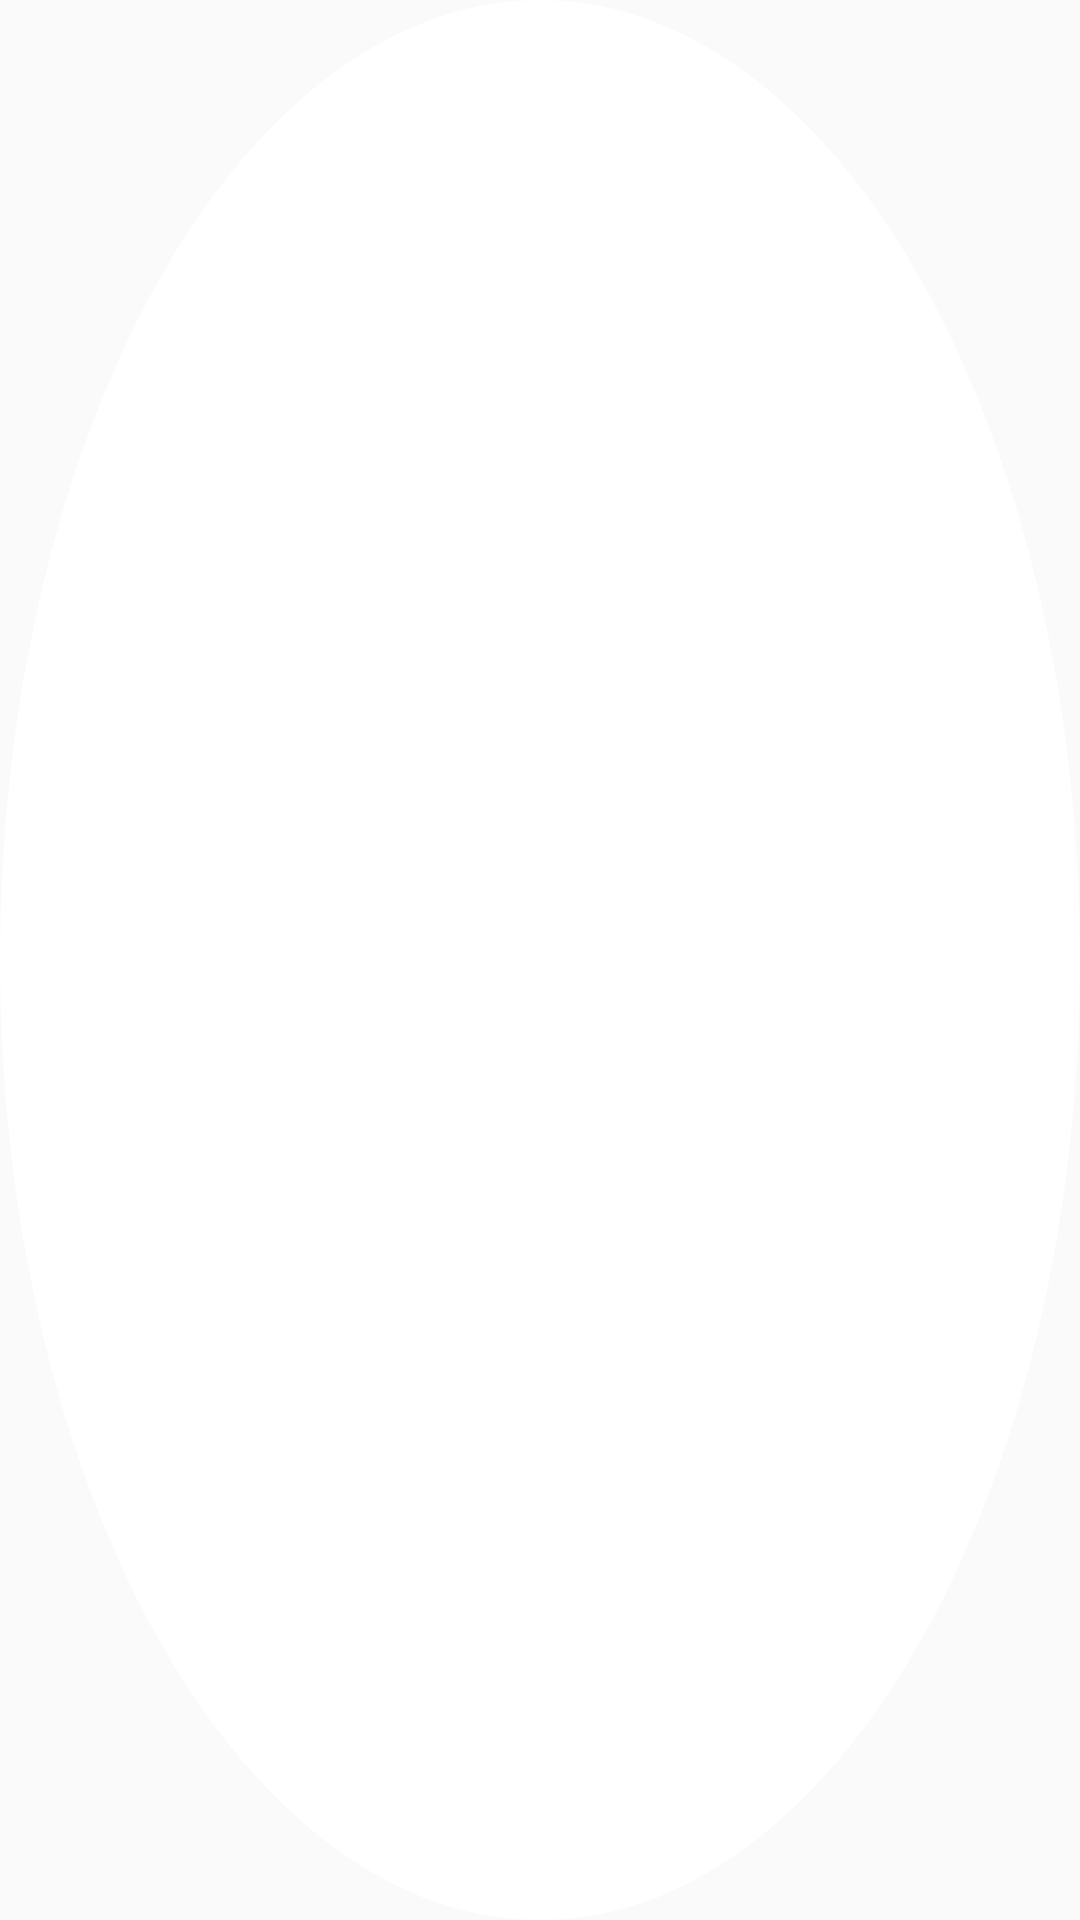

Android layout source for this screen:
<!-- AndroidManifest.xml: application theme AppTheme -->
<!-- res/layout/common_image_point.xml -->
<View xmlns:android="http://schemas.android.com/apk/res/android"
    android:layout_width="8dp"
    android:layout_height="8dp"
    android:layout_marginLeft="3dp"
    android:layout_marginRight="3dp"
    android:background="@drawable/common_image_point" />
<!-- resources referenced by this layout -->
<resources>
  <!-- drawable common_image_point (drawable) -->
  <?xml version="1.0" encoding="utf-8"?>
  <selector xmlns:android="http://schemas.android.com/apk/res/android">
      <item android:drawable="@drawable/common_image_point_selected" android:state_selected="true" />
      <item android:drawable="@drawable/common_image_point_normal" />
  </selector>
  <style name="AppTheme" parent="Theme.AppCompat.Light.DarkActionBar">
          
          <item name="colorPrimary">@color/colorPrimary</item>
          <item name="colorPrimaryDark">@color/colorPrimaryDark</item>
          <item name="colorAccent">@color/colorAccent</item>
      </style>
  <!-- drawable common_image_point_selected (drawable) -->
  <?xml version="1.0" encoding="utf-8"?>
  <shape xmlns:android="http://schemas.android.com/apk/res/android"
      android:shape="oval" >
  
      <solid android:color="#FF737373"/>
  
      <size android:width="10dp"
          android:height="10dp"/>
  </shape>
  <!-- drawable common_image_point_normal (drawable) -->
  <?xml version="1.0" encoding="utf-8"?>
  <shape xmlns:android="http://schemas.android.com/apk/res/android"
      android:shape="oval" >
  
      <solid android:color="#FFFFFFFF"/>
  
      <size android:width="10dp"
          android:height="10dp"/>
  </shape>
  <color name="colorPrimary">#008577</color>
  <color name="colorPrimaryDark">#00574B</color>
  <color name="colorAccent">#008577</color>
</resources>
